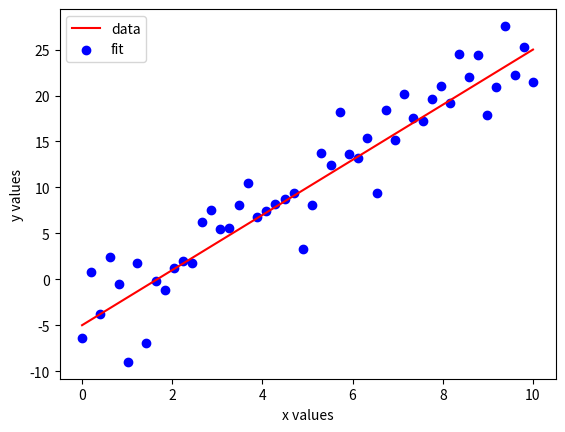

Here is the Python script that generated this plot:
#!Python3

#BioPhys 117 : February 13th 2018 : Summer Stern : Linear Fit

'''
The goal of this activity is to fit data to a line
'''

import matplotlib.pyplot as plt
import numpy as np

# parameters for fake data
slope=3
intercept=-5
noisemag=3

#now make the data
x = np.linspace(0, 10, 50); # this makes 50 points of evenly spaced points between 0 and 10
yexact = intercept+ x*slope #this makes the line
ywnoise = yexact+np.random.randn(np.size(x))*noisemag # this adds noise

plt.plot(x, yexact, 'r')
plt.scatter(x, ywnoise, c='b')

np.polyfit(x, ywnoise, 1)
plt.xlabel("x values")
plt.ylabel("y values")
plt.legend(['data', 'fit'])
plt.show()
